The GitHub repository YouYoungJeong/image_detecting contains a labelled image folder "risk_dataset_aug" with 3 categories: risk level 0 safe, risk level 1 low, risk level 2 high. Examples follow, each with its label.

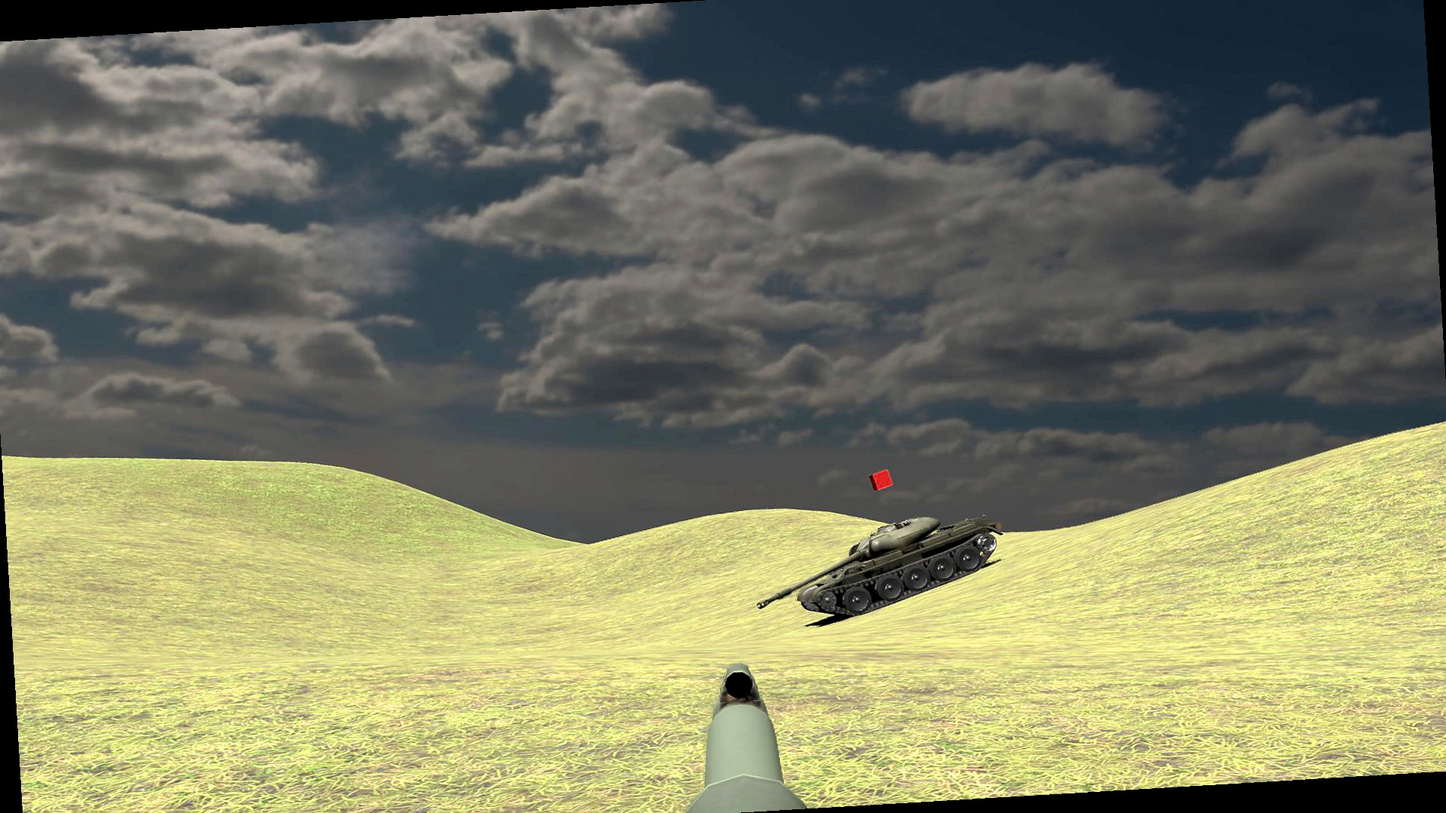
Label: risk level 2 high

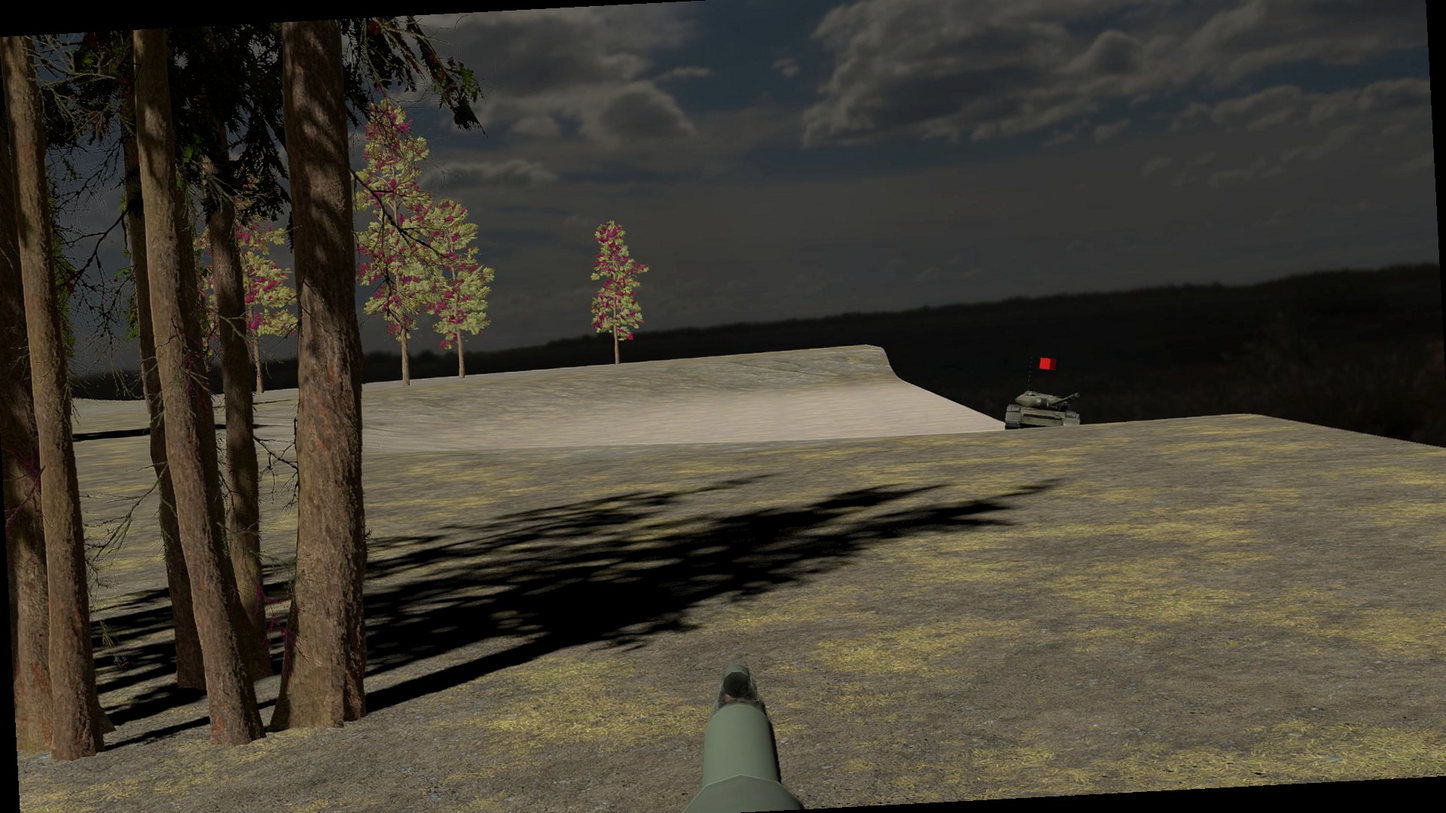
Label: risk level 2 high

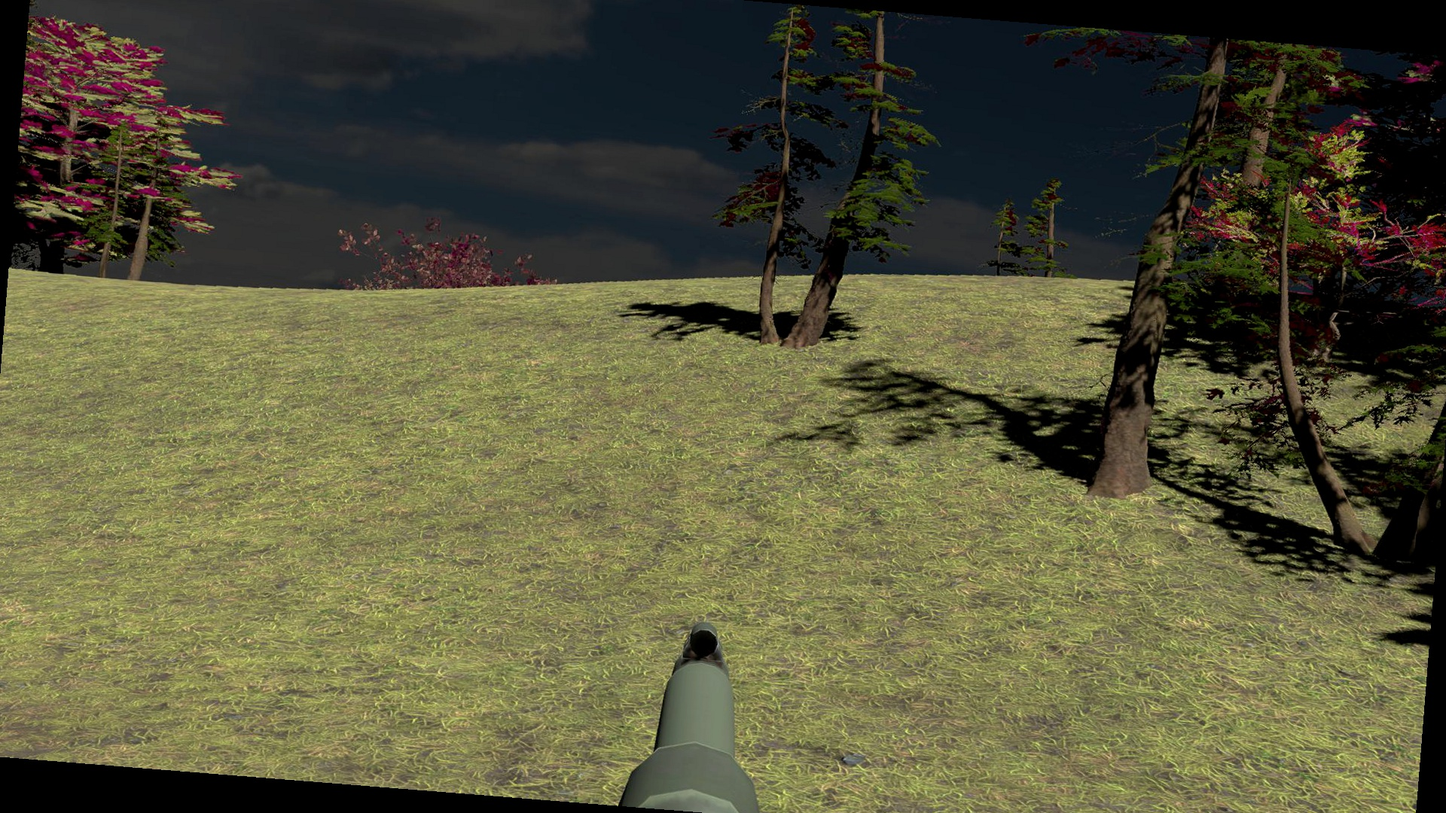
Label: risk level 1 low

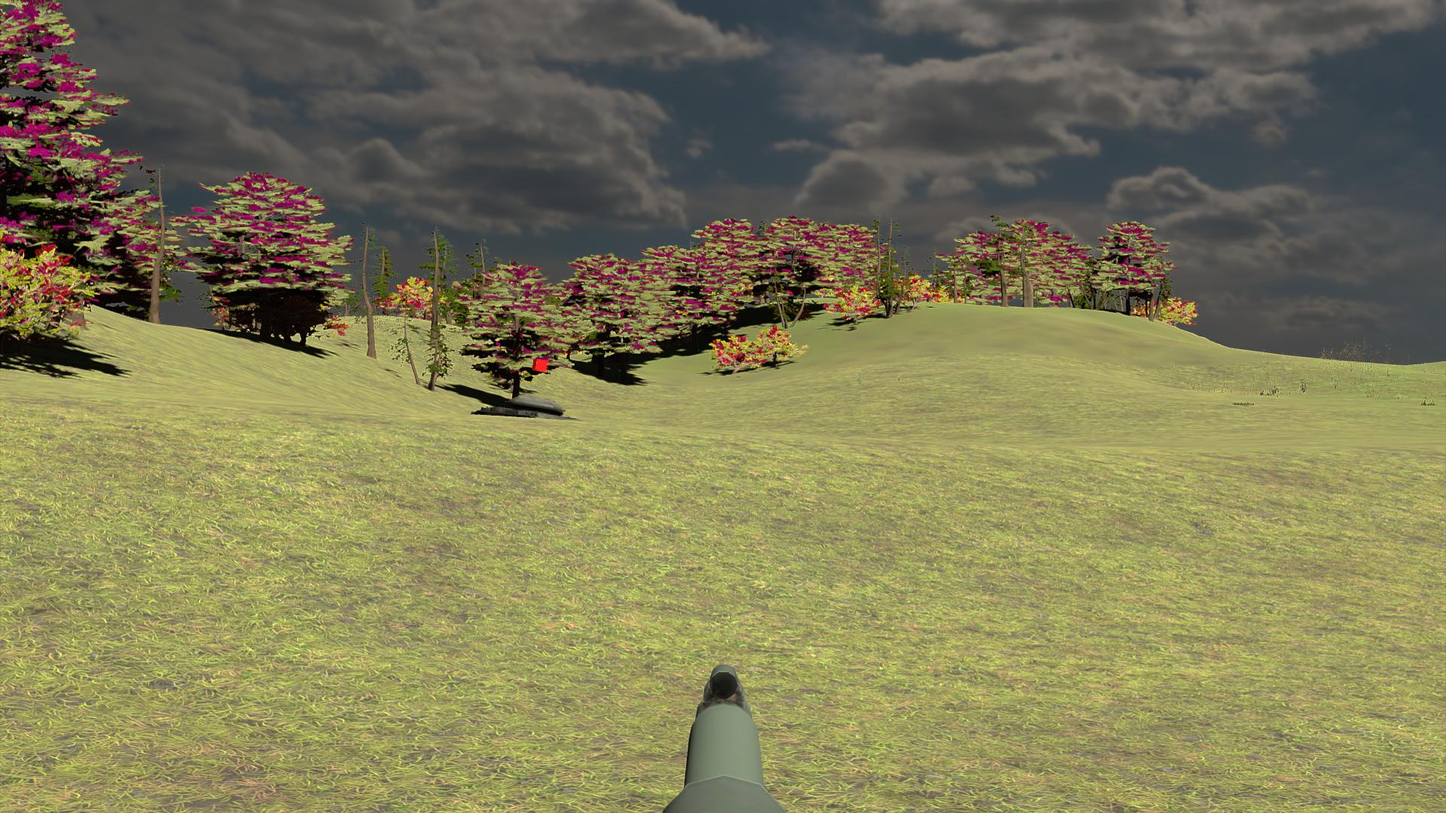
Label: risk level 0 safe

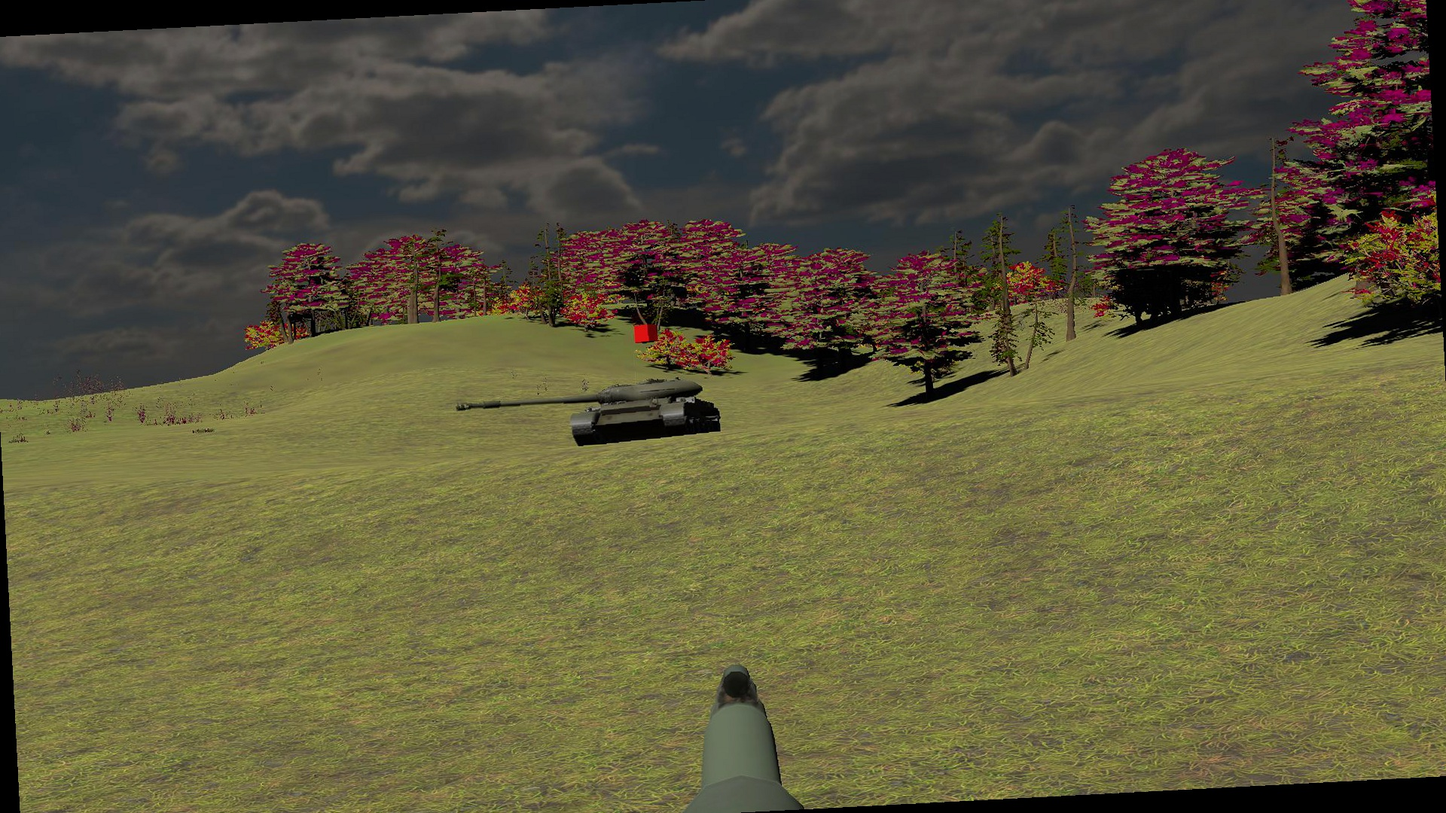
Label: risk level 1 low

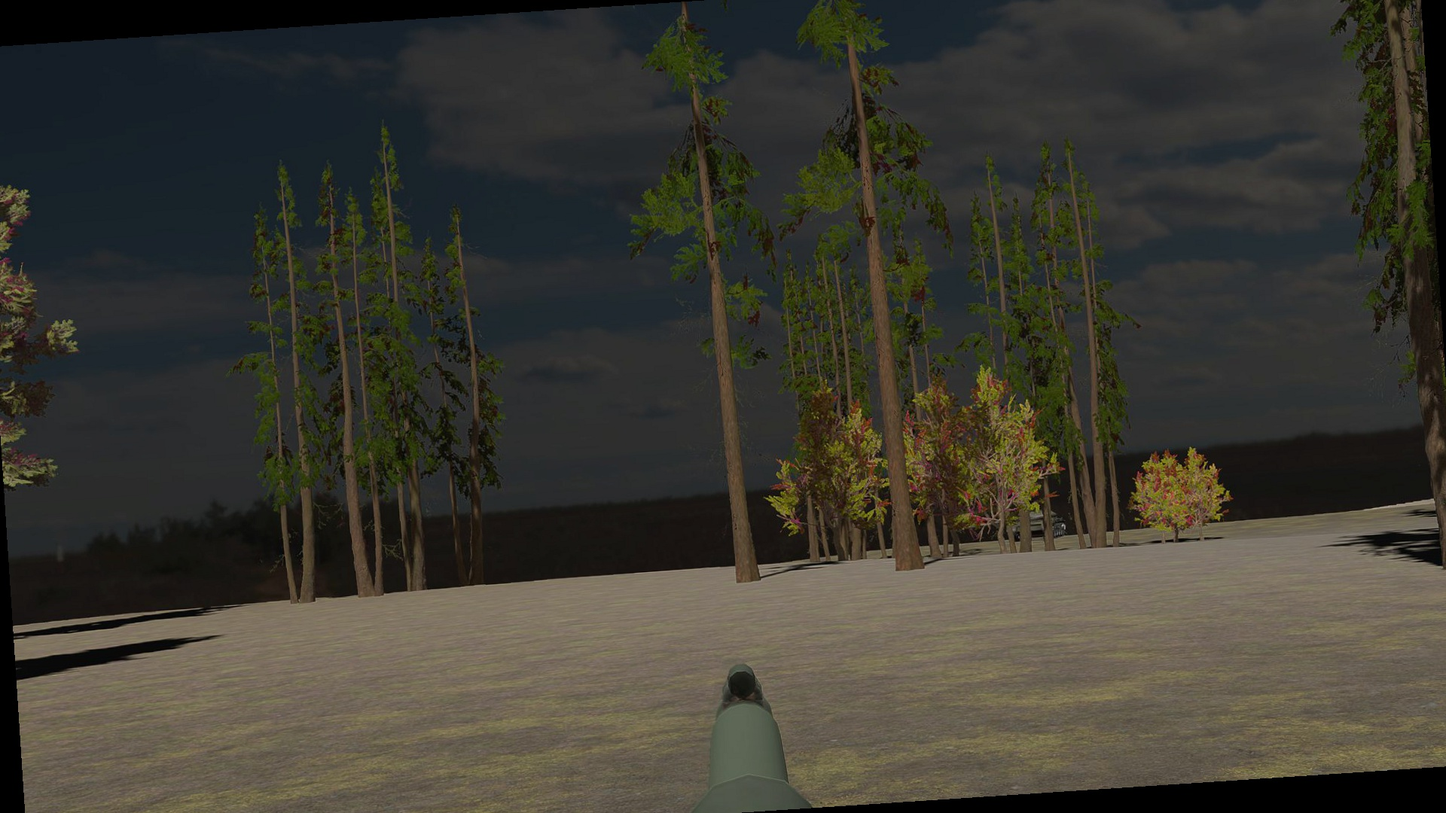
Label: risk level 1 low
